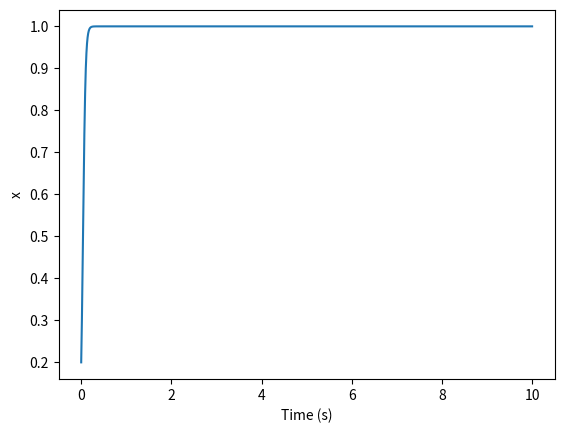

This chart was generated by the following Python code:
import numpy as np
import matplotlib.pyplot as plt
from scipy import stats
from scipy.integrate import solve_ivp  # numerical integration solver

def mse(x, y, theta_hat):
  """Compute the mean squared error

  Args:
    x (ndarray): An array of shape (samples,) that contains the input values.
    y (ndarray): An array of shape (samples,) that contains the corresponding
      measurement values to the inputs.
    theta_hat (float): An estimate of the slope parameter

  Returns:
    float: The mean squared error of the data with the estimated parameter.
  """

  # Compute the estimated y
  y_hat = theta_hat * x

  # Compute mean squared error
  mse = np.mean((y - y_hat)**2)

  return mse


def solve_normal_eqn(x, y):
  """Solve the normal equations to produce the value of theta_hat that minimizes
    MSE.

    Args:
    x (ndarray): An array of shape (samples,) that contains the input values.
    y (ndarray): An array of shape (samples,) that contains the corresponding
      measurement values to the inputs.

  Returns:
    float: the value for theta_hat arrived from minimizing MSE
  """

  # Compute theta_hat analytically
  theta_hat = (x.T @ y) / (x.T @ x)

  return theta_hat


def likelihood(theta_hat, x, y):
  """The likelihood function for a linear model with noise sampled from a
    Gaussian distribution with zero mean and unit variance.

  Args:
    theta_hat (float): An estimate of the slope parameter.
    x (ndarray): An array of shape (samples,) that contains the input values.
    y (ndarray): An array of shape (samples,) that contains the corresponding
      measurement values to the inputs.

  Returns:
    float: the likelihood value for the theta_hat estimate
  """
  sigma = 1

  # Compute Gaussian likelihood
  pdf = 1 / np.sqrt(2 * np.pi * sigma**2) * np.exp(-(y - theta_hat * x)**2 / (2 * sigma**2))

  return pdf

# Likelihood vs probability:
# L(θ|x,y)=p(y|x,θ)
# p(y|x,θ) → “probability of observing the response y given parameter θ and input x”
# L(θ|x,y) → “likelihood model that parameters θ produced response y from input x”

def integrate_exponential(x0, a, dt, T, y):
  """Compute solution of the differential equation xdot=x0*(1-x0)*np.sum(a*delta_payoff) with
  initial condition x0 for a duration T. Use time step dt for numerical
  solution.

  Args:
    x0 (scalar): initial condition (x at time 0)
    a (array): parameter of xdot
    delta_payoff(array): parameter of xdot
    dt (scalar): timestep of the simulation
    T (scalar): total duration of the simulation

  Returns:
    ndarray, ndarray: `x` for all simulation steps and the time `t` at each step
  """

  # Initialize variables
  t = np.arange(0, T, dt)
  x = np.zeros_like(t, dtype=complex)
  x[0] = x0 # This is x at time t_0

  payoff_A = alpha * y # activation payoff; alpha - activation propensity; x - activation level
  payoff_I = iota * (1-y) # inactivation payoff; iota - inactivation propensity; (1-x) - inactivation level

  delta_payoff = payoff_A - payoff_I
  # Step through system and integrate in time
  for k in range(1, len(t)):

    # for each point in time, compute xdot from x[k-1]
    xdot = x[k-1]*(1-x[k-1])*np.sum(a*delta_payoff)

    # Update x based on x[k-1] and xdot
    x[k] = x[k-1] +  xdot * dt

  return x, t





# Choose parameters
alpha, iota = 1, 1

T = 10      # total Time duration
dt = 0.001  # timestep of our simulation
x0 = 0.2     # initial condition of x at time 0

a = 5
y = 4

# Use Euler's method
x, t = integrate_exponential(x0, a, dt, T, y)

# Visualize
plt.plot(t, x)
plt.xlabel('Time (s)')
plt.ylabel('x')
plt.show()